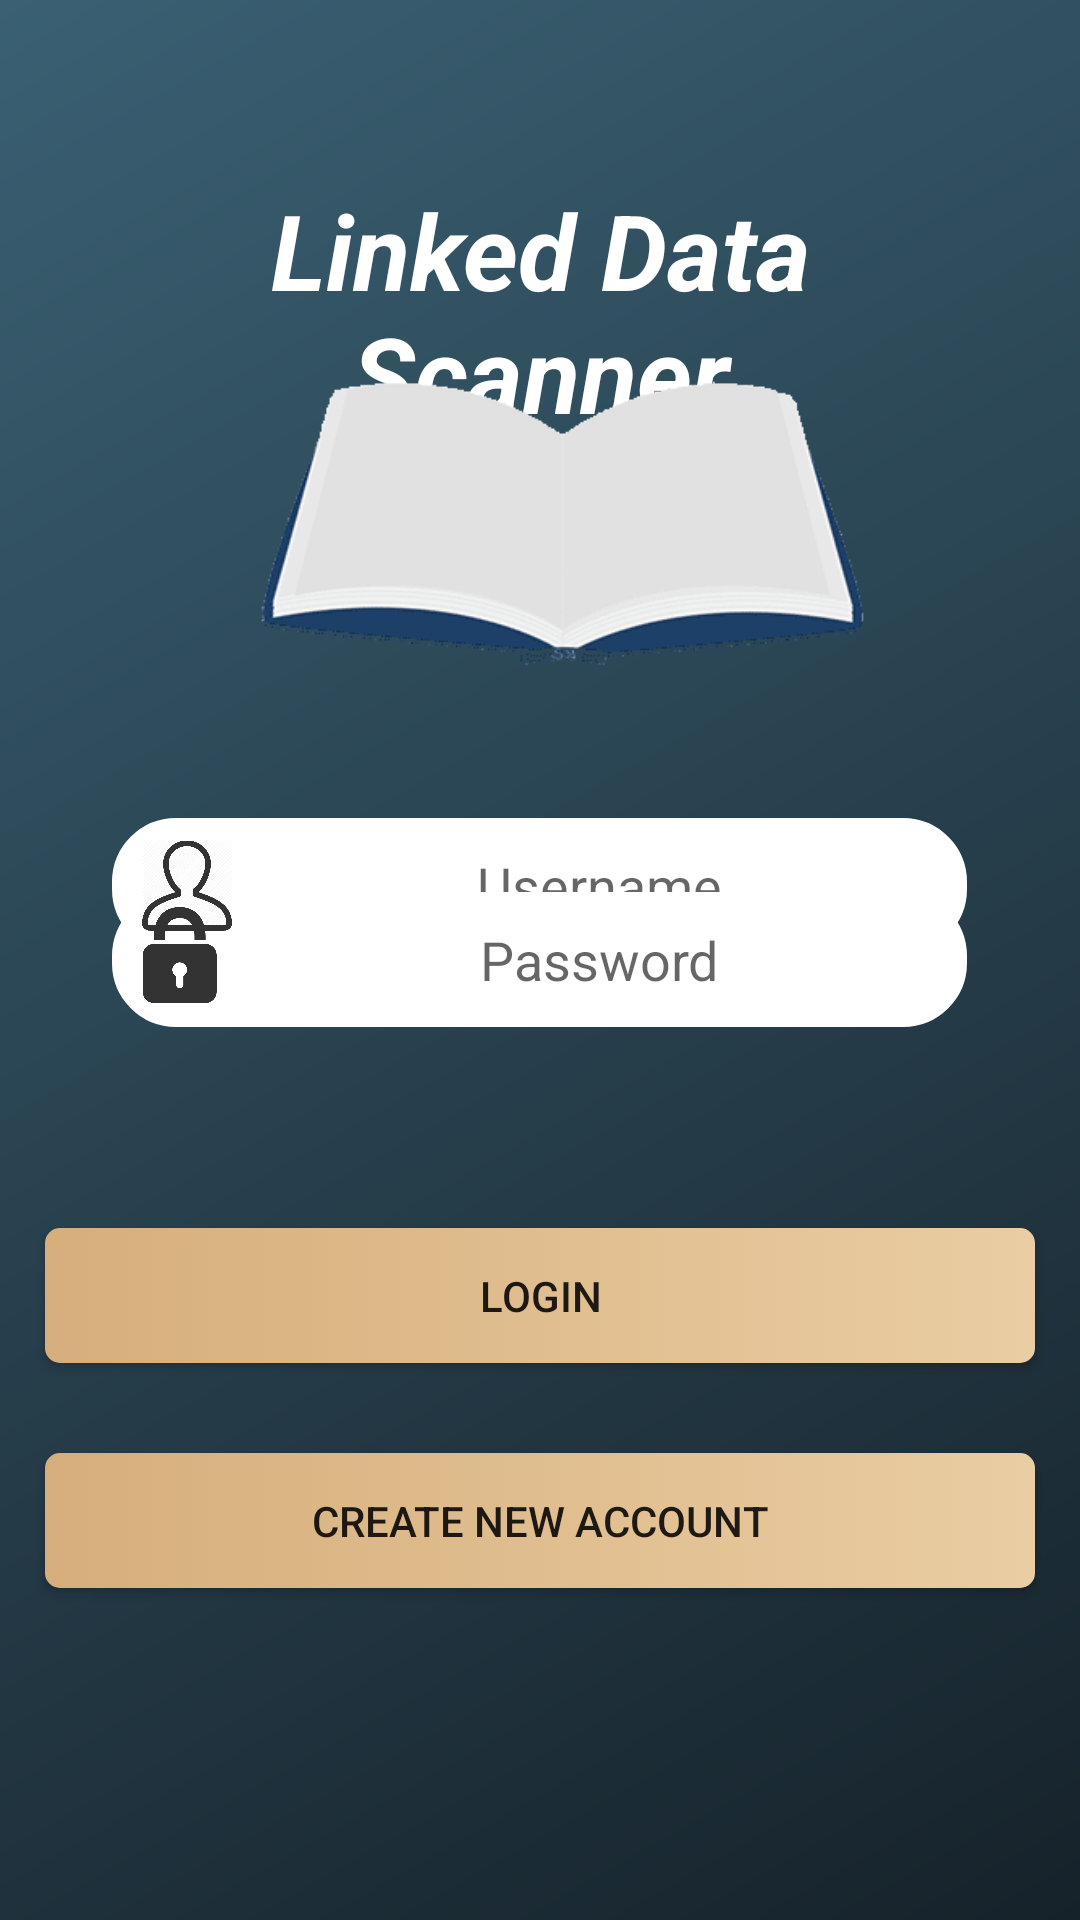

Reconstruct the res/layout file that produces this screen, plus the resources it refers to.
<!-- AndroidManifest.xml: application theme AppTheme -->
<!-- res/layout/login_screen.xml -->
<?xml version="1.0" encoding="utf-8"?>
<RelativeLayout xmlns:android="http://schemas.android.com/apk/res/android"
    android:layout_width="match_parent" android:layout_height="match_parent"
    android:weightSum="1"
    android:background="@drawable/background">

    <Button
        android:layout_width="match_parent"
        android:layout_height="45dp"
        android:text="Login"
        android:id="@+id/LoginButton"
        android:layout_gravity="center_vertical"
        android:onClick="onButtonClick"
        android:background="@drawable/button_design"
        android:layout_marginTop="67dp"
        android:paddingLeft="100dp"
        android:paddingRight="100dp"
        android:layout_below="@+id/TFpassword"
        android:layout_alignParentRight="true"
        android:layout_alignParentEnd="true"
        android:layout_alignParentLeft="true"
        android:layout_alignParentStart="true"
        android:layout_marginLeft="15dp"
        android:layout_marginRight="15dp" />

    <TextView
        android:layout_width="match_parent"
        android:layout_height="wrap_content"
        android:textAppearance="?android:attr/textAppearanceLarge"
        android:text="Linked Data Scanner"
        android:id="@+id/TFlogin_title"
        android:layout_alignWithParentIfMissing="false"
        android:padding="30dp"
        android:textColor="#ffffff"
        android:textAlignment="center"
        android:textStyle="bold|italic"
        android:width="300dp"
        android:textSize="35dp"
        android:layout_marginTop="30dp"
        android:layout_alignParentTop="true"
        android:layout_alignParentLeft="true"
        android:layout_alignParentStart="true"
        android:layout_marginBottom="15dp" />

    <Button
        android:layout_width="match_parent"
        android:layout_height="45dp"
        android:text="Create New Account"
        android:id="@+id/creationButton"
        android:onClick="onButtonClick"
        android:nestedScrollingEnabled="false"
        android:background="@drawable/button_design"
        android:layout_alignWithParentIfMissing="false"
        android:padding="10dp"
        android:layout_below="@+id/LoginButton"
        android:layout_alignParentLeft="true"
        android:layout_alignParentStart="true"
        android:layout_marginTop="30dp"
        android:layout_marginLeft="15dp"
        android:layout_marginRight="15dp" />

    <EditText
        android:id="@+id/TFusername"
        android:layout_width="wrap_content"
        android:layout_height="45dp"
        android:background="@drawable/textbox"
        android:paddingLeft="50dp"
        android:inputType="text"
        android:layout_alignWithParentIfMissing="false"
        android:layout_below="@+id/TFlogin_title"
        android:textAlignment="center"
        android:paddingRight="10dp"
        android:layout_marginTop="80dp"
        android:layout_alignLeft="@+id/useless"
        android:layout_alignStart="@+id/useless"
        android:editable="false"
        android:hint="Username"
        android:layout_alignRight="@+id/useless"
        android:layout_alignEnd="@+id/useless">

    </EditText>

    <EditText
        android:id="@+id/TFpassword"
        android:layout_width="wrap_content"
        android:layout_height="45dp"
        android:background="@drawable/textbox"
        android:paddingLeft="50dp"
        android:inputType="textPassword"
        android:textAlignment="center"
        android:layout_centerVertical="true"
        android:layout_alignLeft="@+id/TFusername"
        android:layout_alignStart="@+id/TFusername"
        android:layout_alignRight="@+id/TFusername"
        android:layout_alignEnd="@+id/TFusername"
        android:hint="Password"
        android:paddingRight="10dp" />

    <TextView
        android:layout_width="285dp"
        android:layout_height="wrap_content"
        android:text="New Text"
        android:id="@+id/useless"
        android:layout_below="@+id/TFlogin_title"
        android:layout_centerHorizontal="true"
        android:visibility="invisible" />

     <ImageView
        android:layout_width="40dp"
        android:layout_height="45dp"
        android:id="@+id/imageView"
        android:src="@mipmap/user"
        android:paddingLeft="10dp"
        android:layout_alignTop="@+id/TFusername"
        android:layout_alignLeft="@+id/TFusername"
        android:layout_alignStart="@+id/TFusername" />


    <ImageView
        android:layout_width="40dp"
        android:layout_height="32dp"
        android:id="@+id/imageView2"
        android:src="@mipmap/lock_icon2"
        android:layout_alignTop="@+id/TFpassword"
        android:layout_alignLeft="@+id/TFpassword"
        android:layout_alignStart="@+id/TFpassword"
        android:paddingLeft="5dp"
        android:layout_marginTop="5dp" />

    <ImageView
        android:layout_width="wrap_content"
        android:layout_height="wrap_content"
        android:id="@+id/imageView6"
        android:src="@drawable/book_1"
        android:layout_alignLeft="@+id/LoginButton"
        android:layout_alignStart="@+id/LoginButton"
        android:layout_above="@+id/imageView"
        android:layout_alignTop="@+id/TFlogin_title"
        android:layout_marginBottom="50dp"
        android:layout_marginTop="25dp" />

</RelativeLayout>
<!-- resources referenced by this layout -->
<resources>
  <!-- drawable background (drawable) -->
  <?xml version="1.0" encoding="utf-8"?>
  <shape xmlns:android="http://schemas.android.com/apk/res/android"
      android:shape="rectangle">
      <gradient
          android:startColor="#16222a"
          android:endColor="#3a6073"
          android:angle="135" />
  </shape>
  <!-- drawable book_1: png bitmap (drawable, 6932 bytes) -->
  <!-- drawable button_design (drawable) -->
  <?xml version="1.0" encoding="utf-8"?>
  
  <selector xmlns:android="http://schemas.android.com/apk/res/android" >
      <item android:state_pressed="true" >
          <shape android:shape="rectangle"  >
              <corners android:radius="5dp" />
              
              <solid android:color="#b58686" />
              
          </shape>
      </item>
      
      <item >
          <shape android:shape="rectangle"  >
              <corners android:radius="5dp" />
              
              
              <gradient android:angle="180" android:startColor="#eacda3" android:endColor="#d6ae7b" />
          </shape>
      </item>
  </selector>
  <!-- drawable textbox (drawable) -->
  <shape xmlns:android="http://schemas.android.com/apk/res/android"
      android:shape="rectangle">
      <solid android:color="#FFFFFF" />
      <stroke android:width="2.5dp"
          android:color="#FFFFFF" />
      <corners
          android:radius="20dp"/>
  </shape>
  <!-- mipmap lock_icon2: png bitmap (mipmap-hdpi, 7669 bytes) -->
  <!-- mipmap user: png bitmap (mipmap-hdpi, 34553 bytes) -->
  <style name="AppTheme" parent="Theme.AppCompat.Light.DarkActionBar">
          
          <item name="colorPrimary">@color/colorPrimary</item>
          <item name="colorPrimaryDark">@color/colorPrimaryDark</item>
          <item name="colorAccent">@color/colorAccent</item>
      </style>
  <!-- not gathered from this repository: default colours our renderer supplied (Android Studio template values) -->
  <color name="colorPrimary">#FF6200EE</color>
  <color name="colorPrimaryDark">#FF3700B3</color>
  <color name="colorAccent">#FF03DAC5</color>
</resources>
